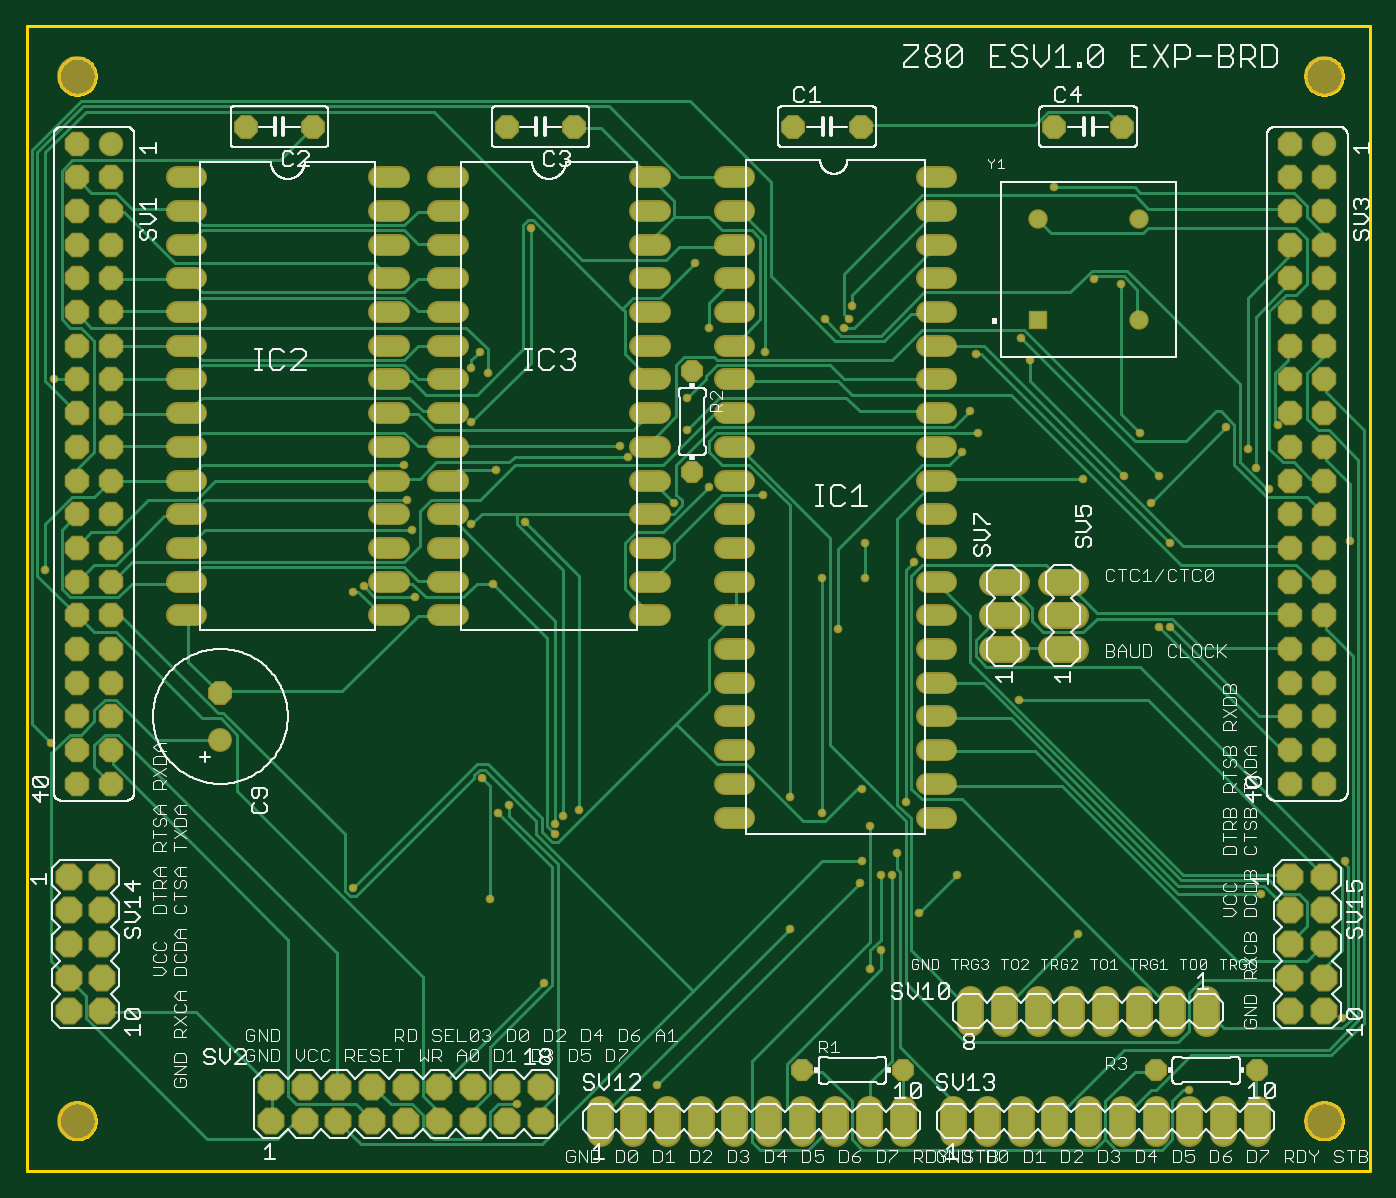
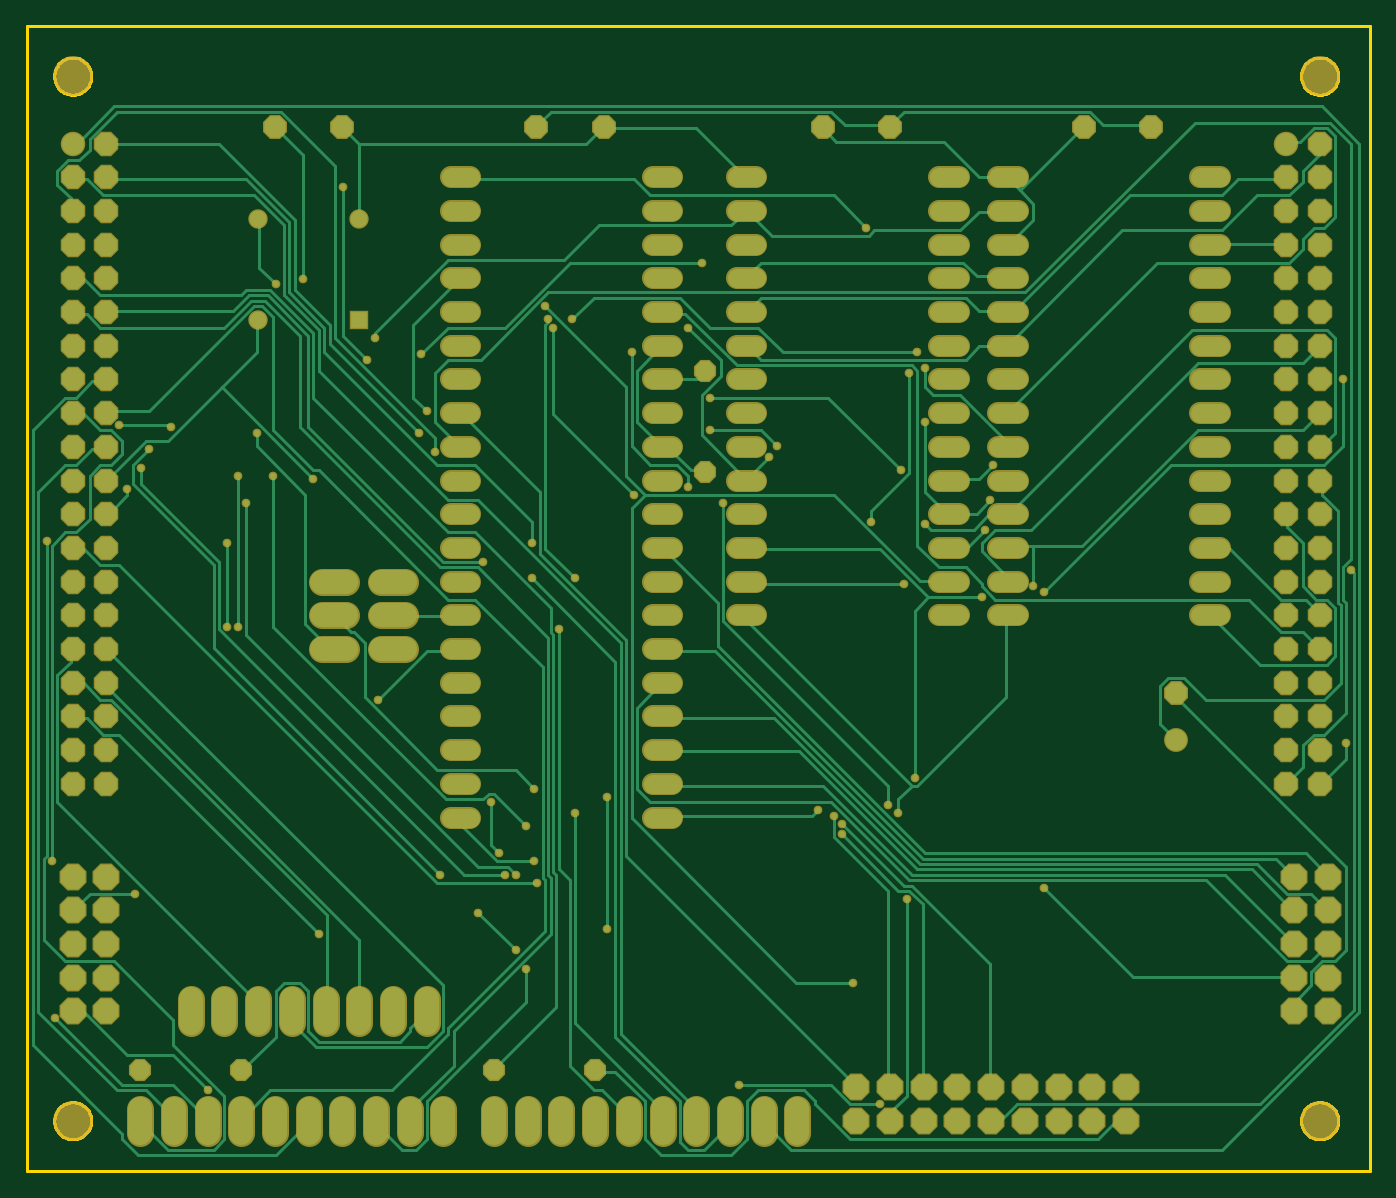
Circuit board: 6 layer files. Board 101.3 x 86.3 mm.
- bottom_copper: copper_bottom.gbr (29781 bytes)
- top_copper: copper_top.gbr (30728 bytes)
- outline: profile.gbr (6629 bytes)
- top_silk: silkscreen_top.gbr (104941 bytes)
- bottom_mask: soldermask_bottom.gbr (9949 bytes)
- top_mask: soldermask_top.gbr (9946 bytes)

=== bottom_copper: copper_bottom.gbr (29781 bytes, source omitted) ===
=== top_copper: copper_top.gbr (30728 bytes, source omitted) ===
=== outline: profile.gbr (6629 bytes, source omitted) ===
=== top_silk: silkscreen_top.gbr (104941 bytes, source omitted) ===
=== bottom_mask: soldermask_bottom.gbr (9949 bytes, source omitted) ===
=== top_mask: soldermask_top.gbr (9946 bytes, source omitted) ===
